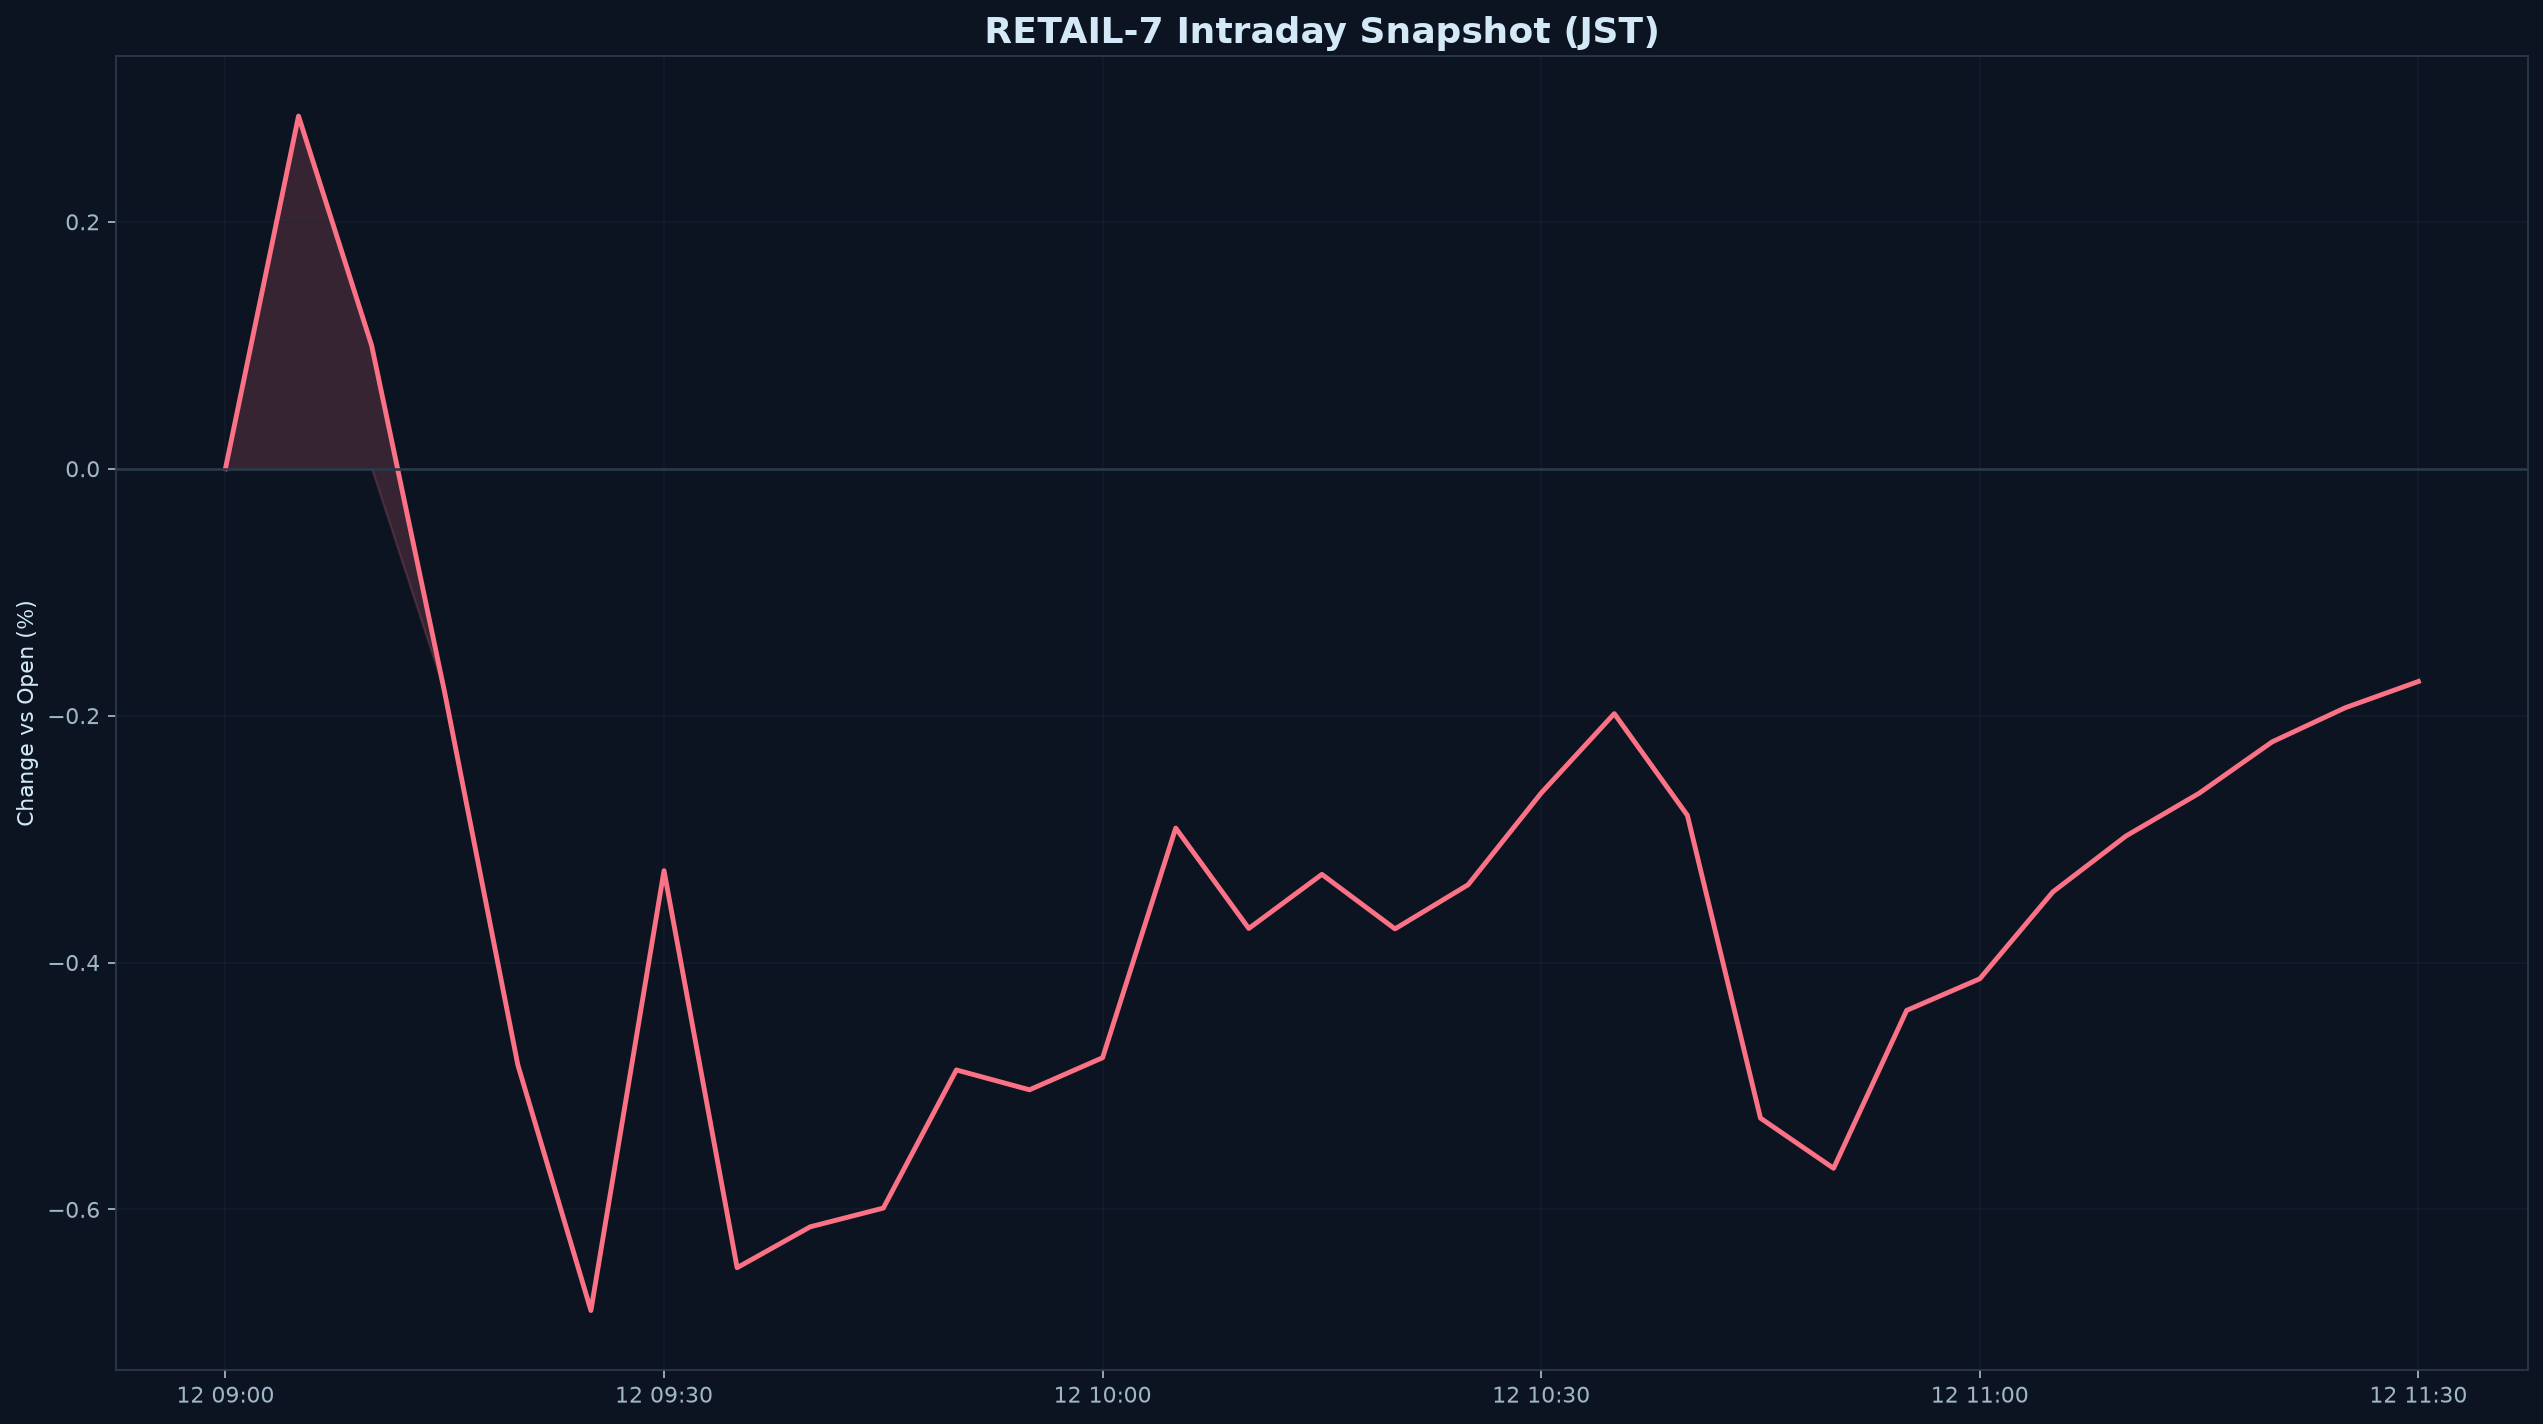

The data file committed next to this chart (first rows):
datetime_jst, pct
2026-11-12 09:00:00+09:00, 0.000000
2026-11-12 09:05:00+09:00, 0.2857
2026-11-12 09:10:00+09:00, 0.09987
2026-11-12 09:15:00+09:00, -0.1815
2026-11-12 09:20:00+09:00, -0.4829
2026-11-12 09:25:00+09:00, -0.6819
2026-11-12 09:30:00+09:00, -0.3256
2026-11-12 09:35:00+09:00, -0.6472
2026-11-12 09:40:00+09:00, -0.6141
2026-11-12 09:45:00+09:00, -0.5989
2026-11-12 09:50:00+09:00, -0.487
2026-11-12 09:55:00+09:00, -0.5031
2026-11-12 10:00:00+09:00, -0.4771
2026-11-12 10:05:00+09:00, -0.2911
2026-11-12 10:10:00+09:00, -0.3724
2026-11-12 10:15:00+09:00, -0.3286
2026-11-12 10:20:00+09:00, -0.3728
2026-11-12 10:25:00+09:00, -0.337
2026-11-12 10:30:00+09:00, -0.2627
2026-11-12 10:35:00+09:00, -0.1984
2026-11-12 10:40:00+09:00, -0.2808
2026-11-12 10:45:00+09:00, -0.526
2026-11-12 10:50:00+09:00, -0.5667
2026-11-12 10:55:00+09:00, -0.4388
2026-11-12 11:00:00+09:00, -0.4132
2026-11-12 11:05:00+09:00, -0.3428
2026-11-12 11:10:00+09:00, -0.2975
2026-11-12 11:15:00+09:00, -0.2629
2026-11-12 11:20:00+09:00, -0.2213
2026-11-12 11:25:00+09:00, -0.1936
2026-11-12 11:30:00+09:00, -0.1723
